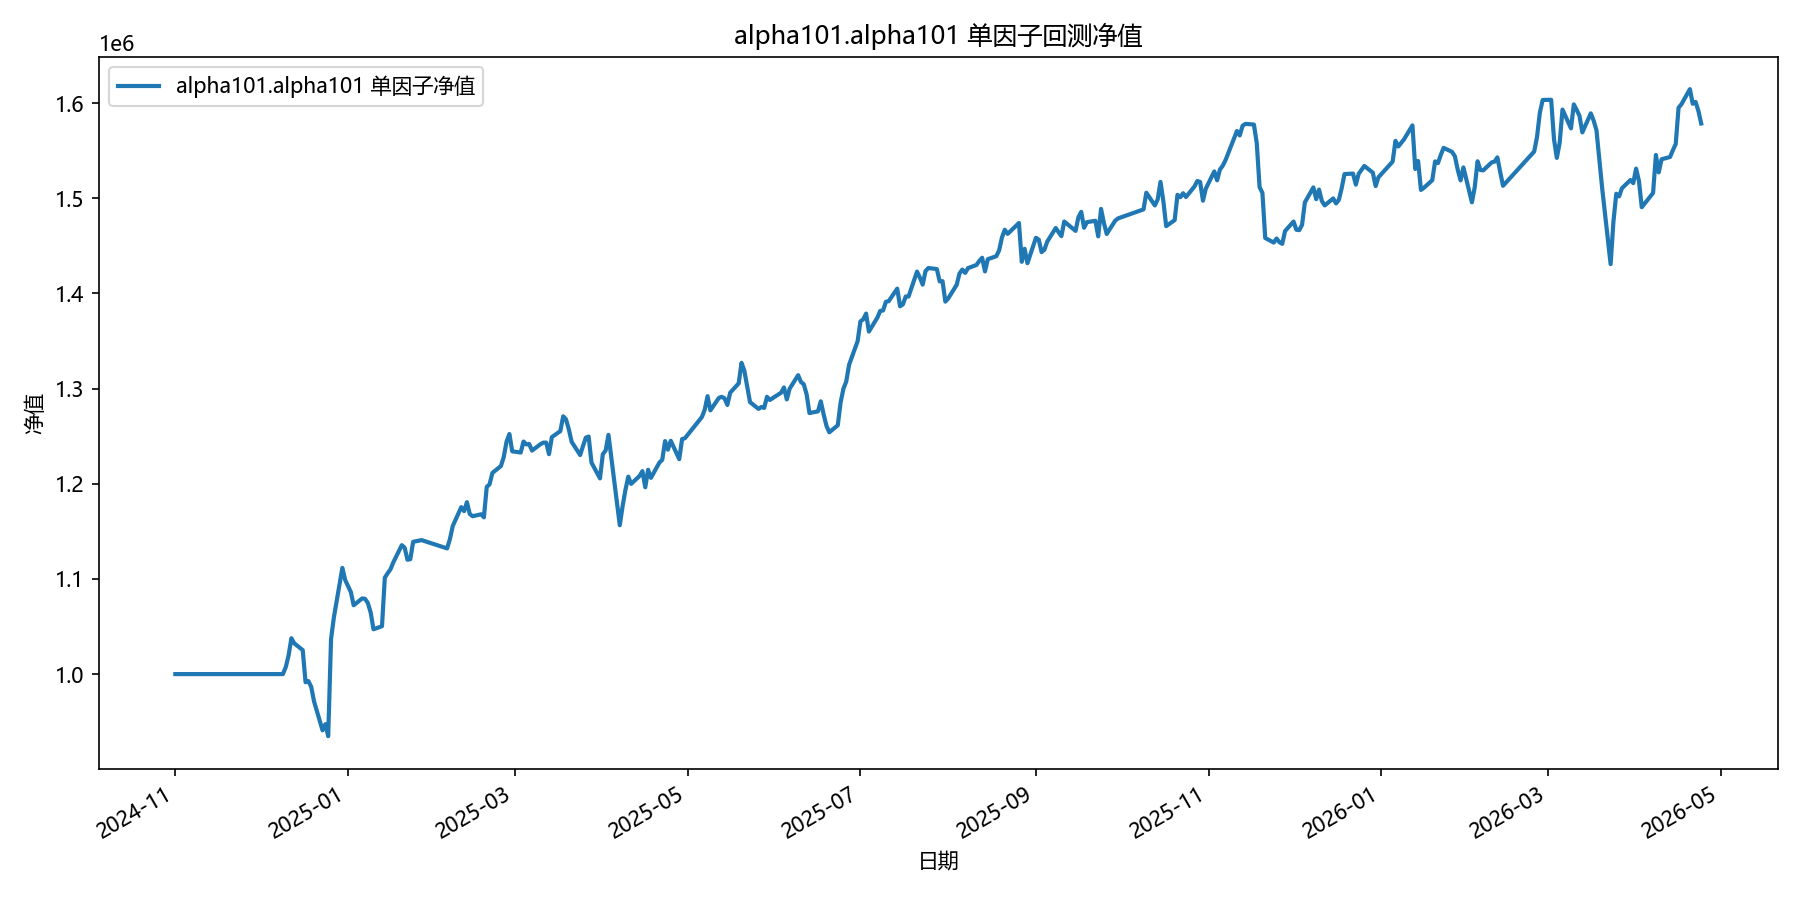

Source data for this figure (header and first rows):
date, equity
2024-11-01, 1000000
2024-11-04, 1000000
2024-11-05, 1000000
2024-11-06, 1000000
2024-11-07, 1000000
2024-11-08, 1000000
2024-11-11, 1000000
2024-11-12, 1000000
2024-11-13, 1000000
2024-11-14, 1000000
2024-11-15, 1000000
2024-11-18, 1000000
2024-11-19, 1000000
2024-11-20, 1000000
2024-11-21, 1000000
2024-11-22, 1000000
2024-11-25, 1000000
2024-11-26, 1000000
2024-11-27, 1000000
2024-11-28, 1000000
2024-11-29, 1000000
2024-12-02, 1000000
2024-12-03, 1000000
2024-12-04, 1000000
2024-12-05, 1000000
2024-12-06, 1000000
2024-12-09, 1000000
2024-12-10, 1007261
2024-12-11, 1019487
2024-12-12, 1037689
2024-12-13, 1032364
2024-12-16, 1025194
2024-12-17, 991434
2024-12-18, 992633
2024-12-19, 986627
2024-12-20, 971302
2024-12-23, 940879
2024-12-24, 947383
2024-12-25, 934741
2024-12-26, 1036738
2024-12-27, 1059533
2024-12-30, 1111641
2024-12-31, 1098856
2025-01-02, 1086244
2025-01-03, 1072354
2025-01-06, 1079535
2025-01-07, 1079146
2025-01-08, 1074697
2025-01-09, 1064740
2025-01-10, 1047131
2025-01-13, 1050332
2025-01-14, 1101334
2025-01-15, 1106002
2025-01-16, 1110152
2025-01-17, 1117467
2025-01-20, 1135525
2025-01-21, 1132825
2025-01-22, 1120172
2025-01-23, 1120748
2025-01-24, 1139024
... 299 more rows
